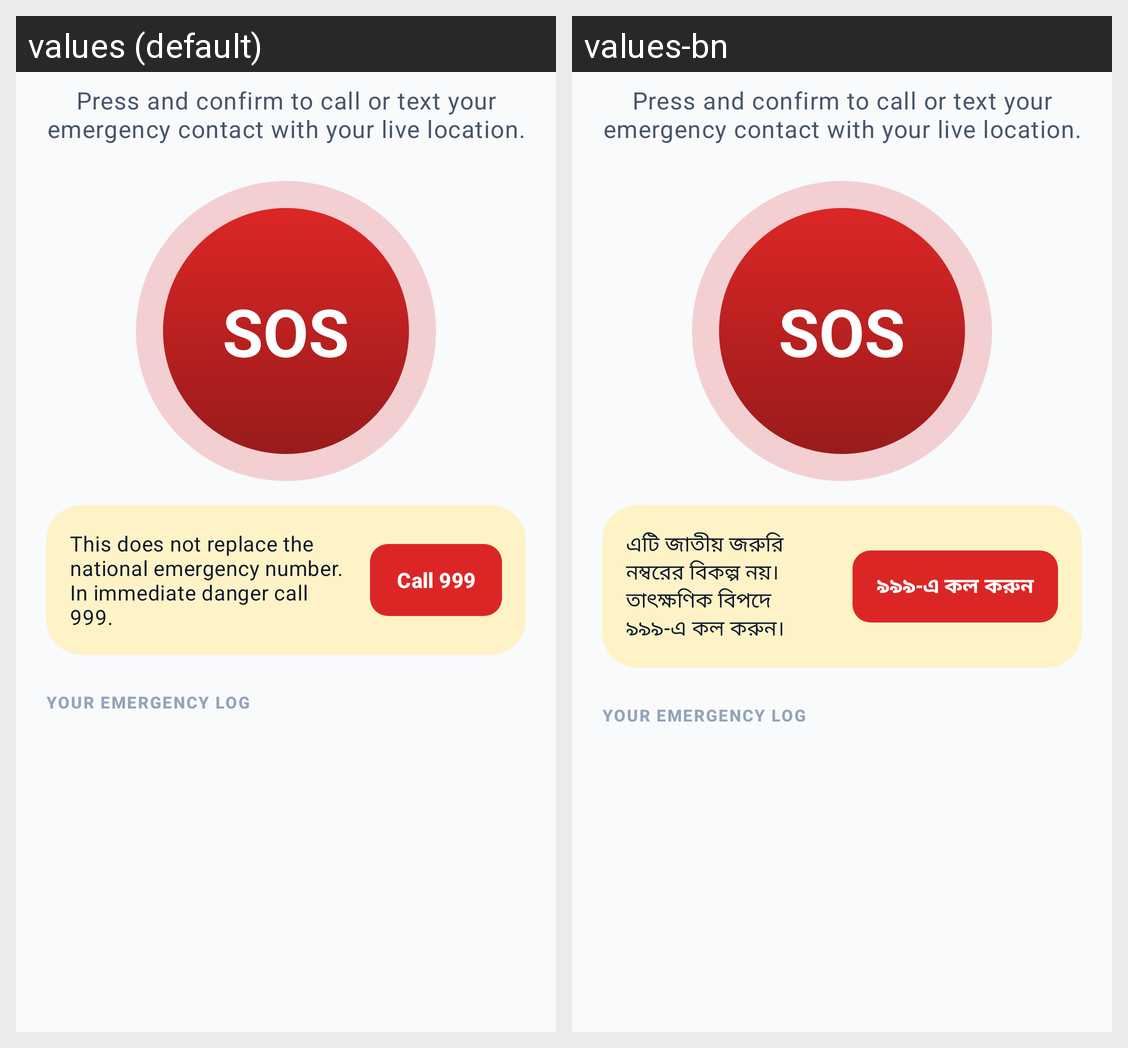

The Android screen above is rendered under two locales of the same app. Produce the string resources it draws, with the default and per-locale values.
Android screen res/layout/fragment_emergency.xml rendered under 2 locales, left to right: values (default), values-bn. Device: Nexus 5 (rendered at 1080×1920; each locale shown at half size, 540×960, under a caption strip naming it); theme Theme.RideAlong.
Strings drawn on this screen, with the default value and each locale's value (text and hints the layout hard-codes, and strings that could not be matched under every locale, appear in the picture but are not listed):

sos_subtitle
  values: Press and confirm to call or text your emergency contact with your live location.
  values-bn: Press and confirm to call or text your emergency contact with your live location.  [not translated; the default value is used]

sos_button
  values: SOS
  values-bn: SOS  [not translated; the default value is used]

sos_999_note
  values: This does not replace the national emergency number. In immediate danger call 999.
  values-bn: এটি জাতীয় জরুরি নম্বরের বিকল্প নয়। তাৎক্ষণিক বিপদে ৯৯৯-এ কল করুন।

action_call_999
  values: Call 999
  values-bn: ৯৯৯-এ কল করুন

sos_history
  values: Your emergency log
  values-bn: Your emergency log  [not translated; the default value is used]
